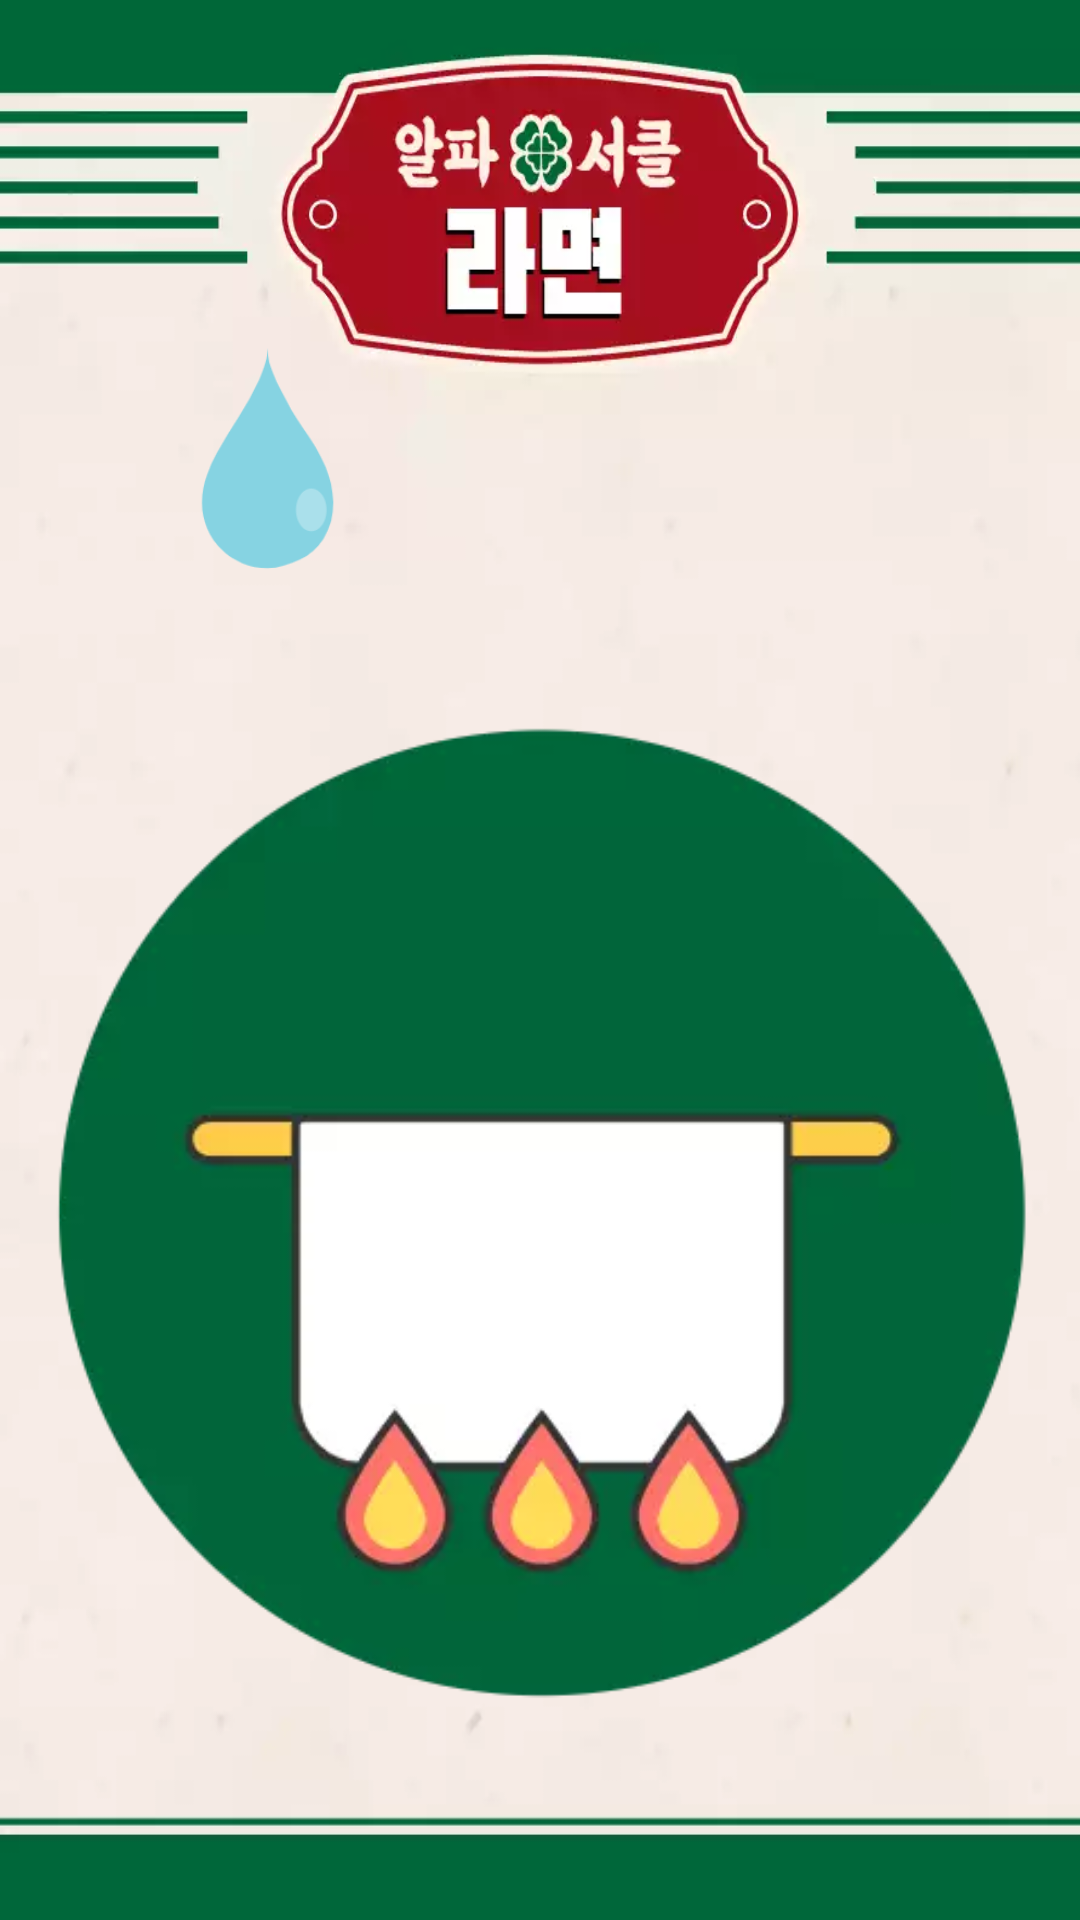

Produce the Android XML layout that renders to this screen, including the resource entries it uses.
<!-- AndroidManifest.xml: application theme AppTheme -->
<!-- res/layout/activity_instant_noodles.xml -->
<?xml version="1.0" encoding="utf-8"?>
<androidx.constraintlayout.widget.ConstraintLayout xmlns:android="http://schemas.android.com/apk/res/android"
    xmlns:app="http://schemas.android.com/apk/res-auto"
    xmlns:tools="http://schemas.android.com/tools"
    android:layout_width="match_parent"
    android:layout_height="match_parent"
    android:background="@drawable/bg"
    tools:context=".InstantNoodlesActivity">



    <LinearLayout
        android:id="@+id/progress_water_temp"
        app:layout_constraintTop_toTopOf="parent"
        app:layout_constraintBottom_toBottomOf="parent"
        app:layout_constraintVertical_bias=".3"
        android:paddingLeft="16dp"
        android:layout_width="match_parent"
        android:layout_height="wrap_content"
        android:orientation="horizontal"
        android:visibility="invisible">
        <TextView
            android:id="@+id/current_temp"
            android:layout_width="wrap_content"
            android:layout_height="wrap_content"
            android:text="현재온도 : 20˚"
            android:elevation="15dp"
            android:textColor="@color/colorAccent"
            android:textSize="24dp"
            android:fontFamily="@font/font3"/>
        <SeekBar
            android:id="@+id/current_temp_progress"
            android:layout_width="match_parent"
            android:layout_height="wrap_content"
            android:progress="20"/>
    </LinearLayout>


    <ImageView
        android:id="@+id/pot"
        android:layout_width="match_parent"
        android:layout_height="400dp"
        android:src="@drawable/ready"
        app:layout_constraintBottom_toBottomOf="parent"
        app:layout_constraintLeft_toLeftOf="parent"
        app:layout_constraintRight_toRightOf="parent"
        app:layout_constraintTop_toTopOf="parent"
        app:layout_constraintVertical_bias=".9"
        android:clickable="true"
        android:layout_margin="16dp"/>

    <TextView
        android:id="@+id/time"
        android:layout_width="wrap_content"
        android:layout_height="wrap_content"
        android:fontFamily="@font/font3"
        android:textSize="36sp"
        android:textColor="#5B5A5A"
        app:layout_constraintBottom_toBottomOf="parent"
        app:layout_constraintLeft_toLeftOf="parent"
        app:layout_constraintRight_toRightOf="parent"
        app:layout_constraintTop_toTopOf="parent"
        app:layout_constraintVertical_bias="0.72"/>

    <TextView
        android:id="@+id/timer"
        android:layout_width="wrap_content"
        android:layout_height="wrap_content"
        android:text="남은 시간  : "
        android:fontFamily="@font/font3"
        android:textSize="40sp"
        android:textColor="@color/colorPrimary"
        app:layout_constraintBottom_toBottomOf="parent"
        app:layout_constraintLeft_toLeftOf="parent"
        app:layout_constraintRight_toRightOf="parent"
        app:layout_constraintTop_toTopOf="parent"
        app:layout_constraintVertical_bias="0.3"
        android:visibility="gone"/>

    <ImageView
        android:id="@+id/water_drop"
        android:src="@drawable/water_drop"
        android:layout_width="150dp"
        android:layout_height="150dp"
        app:layout_constraintBottom_toBottomOf="parent"
        app:layout_constraintLeft_toLeftOf="parent"
        app:layout_constraintRight_toRightOf="parent"
        app:layout_constraintTop_toTopOf="parent"
        app:layout_constraintVertical_bias="0.58"
        app:layout_constraintHorizontal_bias="0.6"
        android:visibility="invisible"/>

    <ImageView
        android:id="@+id/water"
        android:layout_width="50dp"
        android:layout_height="80dp"
        android:layout_marginHorizontal="64dp"
        android:src="@drawable/water"
        app:layout_constraintBottom_toBottomOf="parent"
        app:layout_constraintHorizontal_bias="0.0"
        app:layout_constraintLeft_toLeftOf="parent"
        app:layout_constraintRight_toRightOf="parent"
        app:layout_constraintTop_toTopOf="parent"
        app:layout_constraintVertical_bias="0.2" />

    <ImageView
        android:id="@+id/powder"
        android:layout_width="50dp"
        android:layout_height="50dp"
        android:src="@drawable/powder"
        app:layout_constraintBottom_toBottomOf="parent"
        app:layout_constraintHorizontal_bias="0.091"
        app:layout_constraintLeft_toLeftOf="parent"
        app:layout_constraintRight_toRightOf="parent"
        app:layout_constraintTop_toTopOf="parent"
        app:layout_constraintVertical_bias="0.334"
        android:visibility="gone"/>

    <ImageView
        android:id="@+id/sari"
        android:layout_width="100dp"
        android:layout_height="100dp"
        android:src="@drawable/sari"
        app:layout_constraintBottom_toBottomOf="parent"
        app:layout_constraintHorizontal_bias="0.89"
        app:layout_constraintLeft_toLeftOf="parent"
        app:layout_constraintRight_toRightOf="parent"
        app:layout_constraintTop_toTopOf="parent"
        app:layout_constraintVertical_bias="0.24"
        android:visibility="gone"/>

    <ImageView
        android:id="@+id/egg"
        android:layout_width="100dp"
        android:layout_height="100dp"
        android:src="@drawable/egg"
        app:layout_constraintBottom_toBottomOf="parent"
        app:layout_constraintHorizontal_bias="0.266"
        app:layout_constraintLeft_toLeftOf="parent"
        app:layout_constraintRight_toRightOf="parent"
        app:layout_constraintTop_toTopOf="parent"
        app:layout_constraintVertical_bias="0.24"
        android:visibility="gone"/>

    <ImageView
        android:id="@+id/greenOnion"
        android:layout_width="100dp"
        android:layout_height="100dp"
        android:src="@drawable/green_onion"
        app:layout_constraintBottom_toBottomOf="parent"
        app:layout_constraintHorizontal_bias="0.569"
        app:layout_constraintLeft_toLeftOf="parent"
        app:layout_constraintRight_toRightOf="parent"
        app:layout_constraintTop_toTopOf="parent"
        app:layout_constraintVertical_bias="0.293"
        android:visibility="gone"/>

    <ImageView
        android:id="@+id/egg_drop"
        android:src="@drawable/egg_drop"
        android:layout_width="150dp"
        android:layout_height="150dp"
        app:layout_constraintBottom_toBottomOf="parent"
        app:layout_constraintLeft_toLeftOf="parent"
        app:layout_constraintRight_toRightOf="parent"
        app:layout_constraintTop_toTopOf="parent"
        app:layout_constraintVertical_bias="0.6"
        android:visibility="gone"/>

    <ImageView
        android:id="@+id/q"
        android:layout_width="250dp"
        android:layout_height="120dp"
        android:src="@drawable/q"
        android:visibility="invisible"
        app:layout_constraintBottom_toBottomOf="parent"
        app:layout_constraintHorizontal_bias="0.051"
        app:layout_constraintLeft_toLeftOf="parent"
        app:layout_constraintRight_toRightOf="parent"
        app:layout_constraintTop_toTopOf="parent"
        app:layout_constraintVertical_bias="0.047" />

    <ImageView
        android:id="@+id/no"
        android:layout_width="250dp"
        android:layout_height="120dp"
        android:src="@drawable/no"
        android:visibility="invisible"
        app:layout_constraintBottom_toBottomOf="parent"
        app:layout_constraintHorizontal_bias="0.975"
        app:layout_constraintLeft_toLeftOf="parent"
        app:layout_constraintRight_toRightOf="parent"
        app:layout_constraintTop_toTopOf="parent"
        app:layout_constraintVertical_bias="0.973" />


</androidx.constraintlayout.widget.ConstraintLayout>
<!-- resources referenced by this layout -->
<resources>
  <color name="colorAccent">#A70E1C</color>
  <color name="colorPrimary">#006638</color>
  <!-- drawable bg: webp bitmap (drawable, 11388 bytes) -->
  <!-- drawable egg: png bitmap (drawable, 7215 bytes) -->
  <!-- drawable egg_drop: png bitmap (drawable, 8054 bytes) -->
  <!-- drawable green_onion: png bitmap (drawable, 20889 bytes) -->
  <!-- drawable no: png bitmap (drawable, 17072 bytes) -->
  <!-- drawable powder: png bitmap (drawable, 2196 bytes) -->
  <!-- drawable q: png bitmap (drawable, 19988 bytes) -->
  <!-- drawable ready: webp bitmap (drawable, 8104 bytes) -->
  <!-- drawable sari: png bitmap (drawable, 10524 bytes) -->
  <!-- drawable water: png bitmap (drawable, 4576 bytes) -->
  <!-- drawable water_drop: png bitmap (drawable, 30633 bytes) -->
  <style name="AppTheme" parent="Theme.AppCompat.Light.NoActionBar">
          
          <item name="colorPrimary">@color/colorPrimary</item>
          <item name="colorPrimaryDark">@color/colorPrimaryDark</item>
          <item name="colorAccent">@color/colorAccent</item>
      </style>
  <color name="colorPrimaryDark">#000</color>
</resources>
